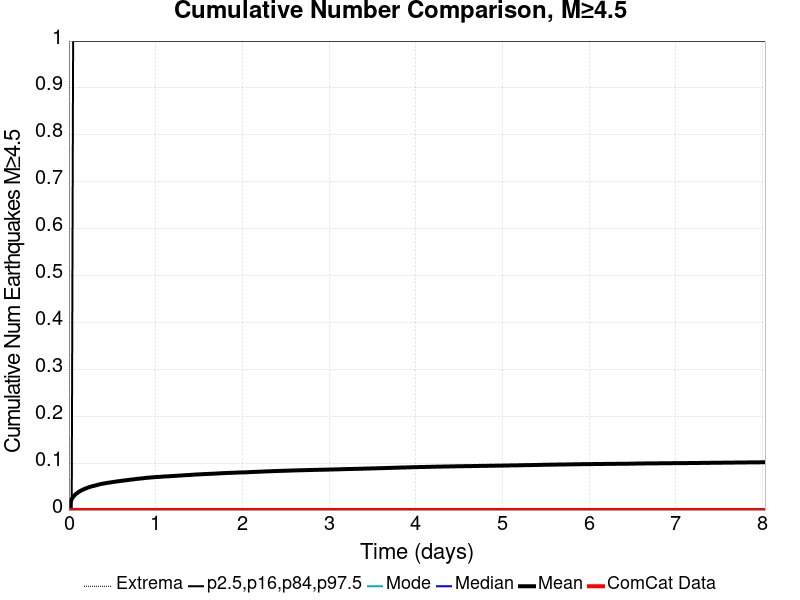

Source data for this figure (header and first rows):
Time (days), ComCat Data, Simulation Mean, Simulation Median, Simulation Mode, Simulation Minimum, Simulation Maximum, 2.5 %-ile, 16 %-ile, 84 %-ile, 97.5 %-ile
0.0, 0.0, 0.0, 0.0, 0.0, 0.0, 0.0, 0.0, 0.0, 0.0, 0.0
0.01609, 0.0, 0.0164, 0.0, 0.0, 0.0, 9.0, 0.0, 0.0, 0.0, 0.0
0.03218, 0.0, 0.02353, 0.0, 0.0, 0.0, 13.0, 0.0, 0.0, 0.0, 0.0
0.04826, 0.0, 0.02787, 0.0, 0.0, 0.0, 16.0, 0.0, 0.0, 0.0, 1.0
0.06435, 0.0, 0.03153, 0.0, 0.0, 0.0, 17.0, 0.0, 0.0, 0.0, 1.0
0.08044, 0.0, 0.03424, 0.0, 0.0, 0.0, 18.0, 0.0, 0.0, 0.0, 1.0
0.09653, 0.0, 0.03651, 0.0, 0.0, 0.0, 18.0, 0.0, 0.0, 0.0, 1.0
0.1126, 0.0, 0.03854, 0.0, 0.0, 0.0, 21.0, 0.0, 0.0, 0.0, 1.0
0.1287, 0.0, 0.04053, 0.0, 0.0, 0.0, 21.0, 0.0, 0.0, 0.0, 1.0
0.1448, 0.0, 0.04207, 0.0, 0.0, 0.0, 22.0, 0.0, 0.0, 0.0, 1.0
0.1609, 0.0, 0.04342, 0.0, 0.0, 0.0, 24.0, 0.0, 0.0, 0.0, 1.0
0.177, 0.0, 0.04486, 0.0, 0.0, 0.0, 24.0, 0.0, 0.0, 0.0, 1.0
0.1931, 0.0, 0.04605, 0.0, 0.0, 0.0, 25.0, 0.0, 0.0, 0.0, 1.0
0.2091, 0.0, 0.04723, 0.0, 0.0, 0.0, 26.0, 0.0, 0.0, 0.0, 1.0
0.2252, 0.0, 0.04826, 0.0, 0.0, 0.0, 27.0, 0.0, 0.0, 0.0, 1.0
0.2413, 0.0, 0.0494, 0.0, 0.0, 0.0, 29.0, 0.0, 0.0, 0.0, 1.0
0.2574, 0.0, 0.05023, 0.0, 0.0, 0.0, 29.0, 0.0, 0.0, 0.0, 1.0
0.2735, 0.0, 0.05105, 0.0, 0.0, 0.0, 30.0, 0.0, 0.0, 0.0, 1.0
0.2896, 0.0, 0.05171, 0.0, 0.0, 0.0, 30.0, 0.0, 0.0, 0.0, 1.0
0.3057, 0.0, 0.05244, 0.0, 0.0, 0.0, 30.0, 0.0, 0.0, 0.0, 1.0
0.3218, 0.0, 0.05324, 0.0, 0.0, 0.0, 31.0, 0.0, 0.0, 0.0, 1.0
0.3378, 0.0, 0.05404, 0.0, 0.0, 0.0, 31.0, 0.0, 0.0, 0.0, 1.0
0.3539, 0.0, 0.05495, 0.0, 0.0, 0.0, 32.0, 0.0, 0.0, 0.0, 1.0
0.37, 0.0, 0.0555, 0.0, 0.0, 0.0, 32.0, 0.0, 0.0, 0.0, 1.0
0.3861, 0.0, 0.05612, 0.0, 0.0, 0.0, 33.0, 0.0, 0.0, 0.0, 1.0
0.4022, 0.0, 0.05662, 0.0, 0.0, 0.0, 34.0, 0.0, 0.0, 0.0, 1.0
0.4183, 0.0, 0.05711, 0.0, 0.0, 0.0, 34.0, 0.0, 0.0, 0.0, 1.0
0.4344, 0.0, 0.05768, 0.0, 0.0, 0.0, 35.0, 0.0, 0.0, 0.0, 1.0
0.4505, 0.0, 0.05819, 0.0, 0.0, 0.0, 35.0, 0.0, 0.0, 0.0, 1.0
0.4666, 0.0, 0.05867, 0.0, 0.0, 0.0, 36.0, 0.0, 0.0, 0.0, 1.0
0.4826, 0.0, 0.05905, 0.0, 0.0, 0.0, 36.0, 0.0, 0.0, 0.0, 1.0
0.4987, 0.0, 0.05955, 0.0, 0.0, 0.0, 36.0, 0.0, 0.0, 0.0, 1.0
0.5148, 0.0, 0.05997, 0.0, 0.0, 0.0, 36.0, 0.0, 0.0, 0.0, 1.0
0.5309, 0.0, 0.06044, 0.0, 0.0, 0.0, 36.0, 0.0, 0.0, 0.0, 1.0
0.547, 0.0, 0.06091, 0.0, 0.0, 0.0, 36.0, 0.0, 0.0, 0.0, 1.0
0.5631, 0.0, 0.06123, 0.0, 0.0, 0.0, 36.0, 0.0, 0.0, 0.0, 1.0
0.5792, 0.0, 0.06162, 0.0, 0.0, 0.0, 36.0, 0.0, 0.0, 0.0, 1.0
0.5953, 0.0, 0.06204, 0.0, 0.0, 0.0, 36.0, 0.0, 0.0, 0.0, 1.0
0.6113, 0.0, 0.06247, 0.0, 0.0, 0.0, 36.0, 0.0, 0.0, 0.0, 1.0
0.6274, 0.0, 0.06283, 0.0, 0.0, 0.0, 36.0, 0.0, 0.0, 0.0, 1.0
0.6435, 0.0, 0.06318, 0.0, 0.0, 0.0, 36.0, 0.0, 0.0, 0.0, 1.0
0.6596, 0.0, 0.06355, 0.0, 0.0, 0.0, 37.0, 0.0, 0.0, 0.0, 1.0
0.6757, 0.0, 0.06398, 0.0, 0.0, 0.0, 37.0, 0.0, 0.0, 0.0, 1.0
0.6918, 0.0, 0.06429, 0.0, 0.0, 0.0, 39.0, 0.0, 0.0, 0.0, 1.0
0.7079, 0.0, 0.06484, 0.0, 0.0, 0.0, 39.0, 0.0, 0.0, 0.0, 1.0
0.724, 0.0, 0.06516, 0.0, 0.0, 0.0, 40.0, 0.0, 0.0, 0.0, 1.0
0.74, 0.0, 0.06539, 0.0, 0.0, 0.0, 40.0, 0.0, 0.0, 0.0, 1.0
0.7561, 0.0, 0.06572, 0.0, 0.0, 0.0, 41.0, 0.0, 0.0, 0.0, 1.0
0.7722, 0.0, 0.06618, 0.0, 0.0, 0.0, 42.0, 0.0, 0.0, 0.0, 1.0
0.7883, 0.0, 0.06657, 0.0, 0.0, 0.0, 42.0, 0.0, 0.0, 0.0, 1.0
0.8044, 0.0, 0.06688, 0.0, 0.0, 0.0, 42.0, 0.0, 0.0, 0.0, 1.0
0.8205, 0.0, 0.06716, 0.0, 0.0, 0.0, 42.0, 0.0, 0.0, 0.0, 1.0
0.8366, 0.0, 0.06743, 0.0, 0.0, 0.0, 42.0, 0.0, 0.0, 0.0, 1.0
0.8527, 0.0, 0.06765, 0.0, 0.0, 0.0, 43.0, 0.0, 0.0, 0.0, 1.0
0.8688, 0.0, 0.06815, 0.0, 0.0, 0.0, 44.0, 0.0, 0.0, 0.0, 1.0
0.8848, 0.0, 0.06855, 0.0, 0.0, 0.0, 44.0, 0.0, 0.0, 0.0, 1.0
0.9009, 0.0, 0.06881, 0.0, 0.0, 0.0, 44.0, 0.0, 0.0, 0.0, 1.0
0.917, 0.0, 0.06905, 0.0, 0.0, 0.0, 44.0, 0.0, 0.0, 0.0, 1.0
0.9331, 0.0, 0.06928, 0.0, 0.0, 0.0, 44.0, 0.0, 0.0, 0.0, 1.0
0.9492, 0.0, 0.06961, 0.0, 0.0, 0.0, 45.0, 0.0, 0.0, 0.0, 1.0
... 440 more rows
